Dataset: testgit (GitHub, vmohana/testgit). Classes: centred, hexagonal, noise, oblique, rectangular, square.

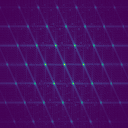
Label: oblique

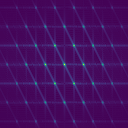
Label: hexagonal

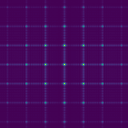
Label: rectangular

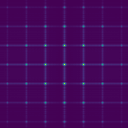
Label: square

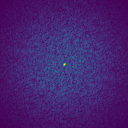
Label: noise

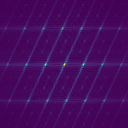
Label: centred
